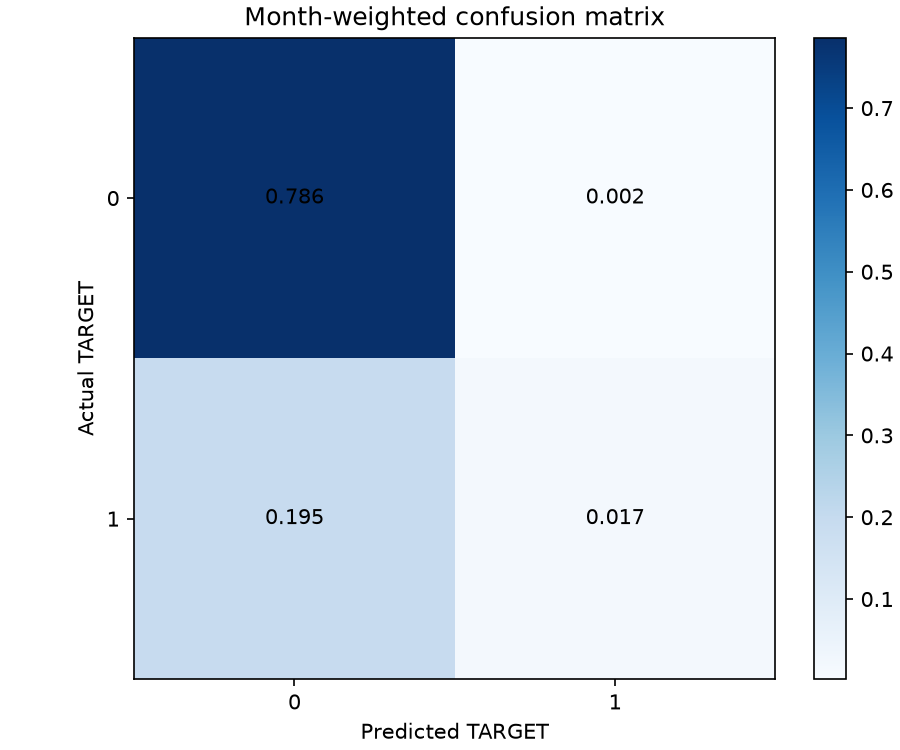

The table this chart was drawn from, first rows:
actual, predicted, rows, weight_sum
0, 0, 32511, 0.786
0, 1, 88, 0.002273
1, 0, 8468, 0.1946
1, 1, 705, 0.0171
